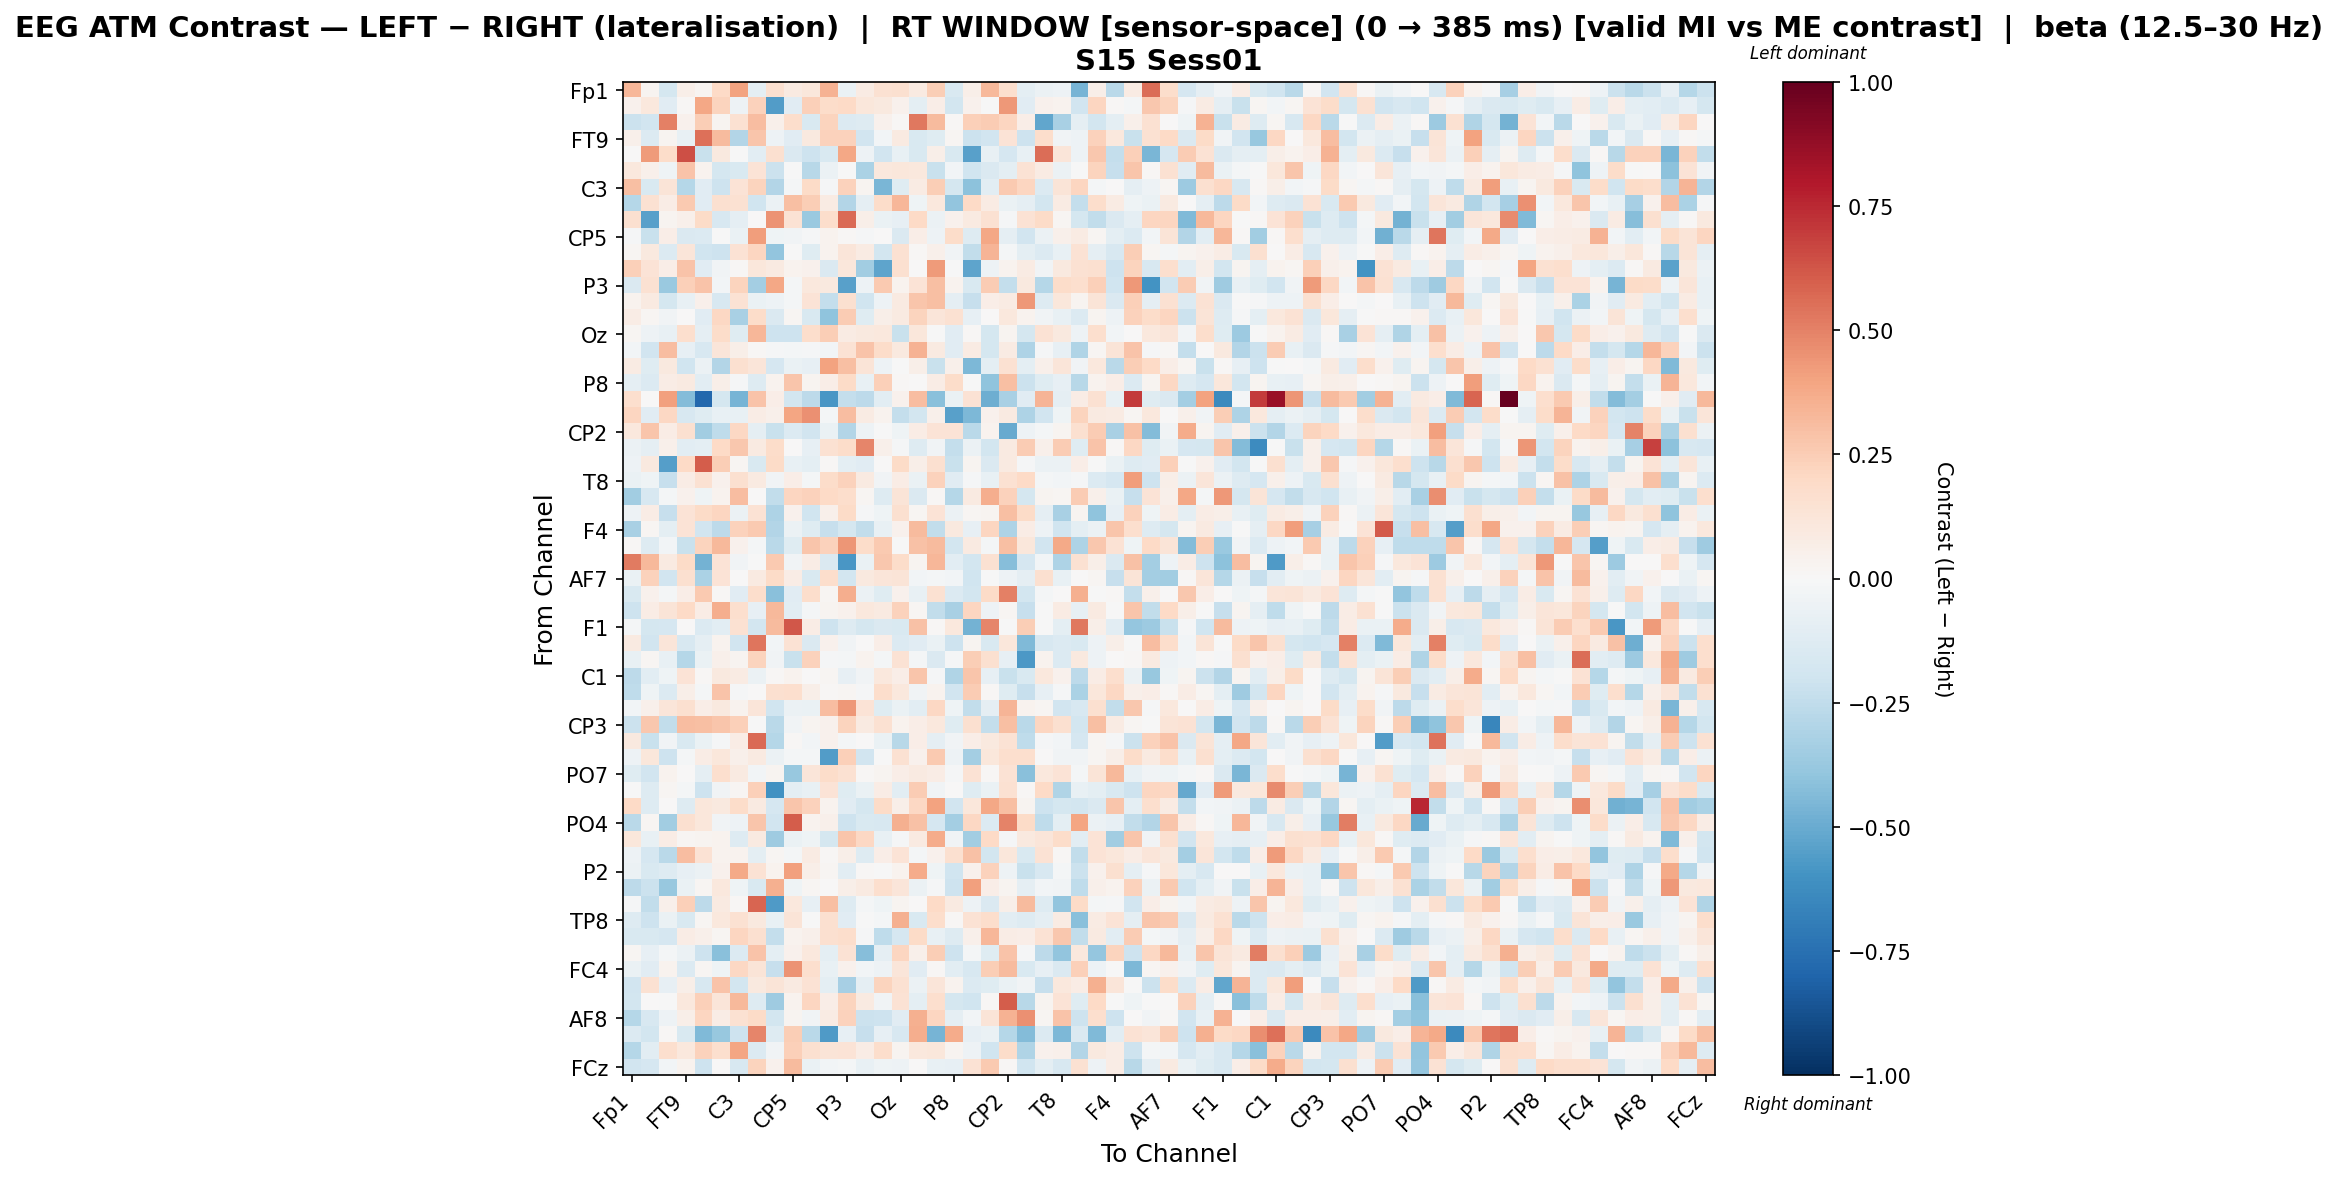

Values plotted in this chart, from the file beside it:
, Fp1, Fz, F3, FT9, FC5, FC1, C3, T7, TP9, CP5, CP1, Pz, P3, P7, O1, Oz, O2, P4, P8, TP10, CP6, CP2, Cz
Fp1, 0.3297, 0.02351, -0.1745, 0.06247, 0.0295, 0.1992, 0.4031, -0.09596, 0.1583, 0.08945, 0.1143, 0.3502, -0.06915, 0.08489, 0.1489, 0.1566, 0.09147, 0.2449, -0.1557, 0.06134, 0.3248, 0.1657, -0.1001
Fz, 0.0399, 0.1077, -0.1098, 0.008104, 0.39, 0.2235, -0.04775, 0.2321, -0.5593, -0.115, 0.2405, 0.1816, 0.2019, 0.1118, 0.09387, 0.04581, -0.09557, 0.06485, -0.1809, 0.04649, -0.003311, 0.4344, -0.1159
F3, -0.2175, -0.1886, 0.5074, 0.04083, 0.249, 0.02935, 0.1511, 0.3082, 0.05358, 0.174, -0.1546, 0.2219, -0.1358, -0.126, 0.0461, 0.00881, 0.5265, 0.3202, 0.008846, 0.2362, 0.2559, 0.2155, 0.06965
FT9, 0.04752, -0.1335, 0.0292, -0.07237, 0.5543, 0.3128, -0.2943, 0.274, -0.04944, -0.1132, 0.09867, 0.2286, 0.2337, -0.194, -0.02566, 0.08839, -0.1509, -0.1192, 0.02049, -0.2138, -0.1953, 0.1348, -0.2098
FC5, 0.002943, 0.4287, 0.1861, 0.6428, -0.2195, 0.09553, -0.005925, -0.1021, 0.1612, -0.1438, -0.2089, -0.1525, 0.3858, -0.04713, -0.1939, -0.07344, -0.1549, 0.05559, -0.1557, -0.5407, -0.07387, -0.1657, -0.07276
FC1, 0.1086, 0.04837, -0.04072, 0.2859, 0.03744, -0.1731, -0.1557, 0.1345, -0.2168, -0.001148, -0.2772, -0.05604, -0.003894, -0.3169, 0.1037, 0.115, 0.1032, -0.2201, -0.02356, -0.2007, -0.1438, -0.09662, 0.1427
C3, 0.297, -0.1512, 0.1312, -0.284, -0.1115, -0.2077, 0.1401, 0.2225, -0.2954, -0.02164, 0.1928, -0.01193, 0.2327, 0.03058, -0.4542, -0.1237, 0.08377, 0.2475, -0.1738, -0.414, -0.1044, 0.2607, 0.2147
T7, -0.2815, 0.1536, 0.07771, 0.2632, -0.1098, 0.16, 0.1525, -0.1954, -0.05984, 0.2972, 0.2499, 0.08411, -0.2902, -0.09347, 0.1867, 0.3356, -0.03971, 0.1041, -0.3927, 0.2005, 0.08037, -0.06636, -0.0888
TP9, 0.1619, -0.5434, 0.02348, 0.04963, 0.1902, -0.1609, -0.09075, 0.005317, 0.4499, 0.1445, -0.3676, 0.1738, 0.5644, 0.05546, -0.07019, -0.0844, 0.1989, -0.05487, 0.04281, 0.09281, 0.1501, -0.01285, 0.1446
CP5, -0.01328, -0.2241, 0.06436, -0.1434, -0.1398, -0.007111, -0.06644, 0.4193, -0.04469, -0.03682, -0.01238, 0.0378, 0.01134, -0.01534, 0.002328, -0.1426, 0.06875, -0.05107, 0.1854, -0.1273, 0.3839, -0.08687, -0.1896
CP1, 0.02294, 0.09801, -0.1382, 0.1187, -0.2024, -0.2091, 0.1457, 0.2166, -0.3974, -0.003927, -0.1173, 0.03807, 0.1203, 0.08361, -0.1813, 0.1518, 0.01159, 0.05292, -0.03453, -0.245, 0.3435, -0.02053, -0.09807
Pz, 0.2417, 0.1364, 0.06735, 0.2869, -0.1134, -0.03742, 0.01102, 0.1131, 0.08833, 0.0337, 0.04037, -0.1411, 0.114, -0.3464, -0.524, 0.1591, 0.001033, 0.423, -0.001317, -0.5294, -0.05457, 0.03397, 0.07951
P3, -0.1456, 0.1509, -0.3713, 0.2383, 0.2837, -0.02526, 0.2228, -0.3399, 0.3829, -0.01812, 0.1035, 0.09431, -0.5442, -0.04727, 0.2579, 0.03571, 0.1335, 0.3019, 0.03216, -0.1487, 0.2513, -0.2353, 0.09423
P7, 0.03312, 0.09282, -0.1754, -0.07688, 0.05018, -0.158, 0.1433, -0.06266, -0.05161, -0.02264, 0.1404, -0.2387, 0.1568, -0.2026, -0.0511, 0.08679, 0.2812, 0.3028, -0.08827, -0.2339, 0.06834, 0.08371, 0.4307
O1, 0.07322, 0.01614, -0.03804, 0.002416, -0.1168, 0.2046, -0.3211, 0.1851, -0.1417, 0.0159, -0.1495, -0.4062, 0.2549, -0.1235, 0.05924, 0.09041, 0.2258, 0.1206, 0.1551, -0.08472, 0.006567, 0.1038, 0.03221
Oz, 0.01942, -0.05226, -0.07103, 0.1698, -0.08918, 0.18, -0.1196, 0.3287, -0.2084, -0.2056, 0.1766, 0.2478, 0.07866, 0.09818, 0.1038, -0.2196, 0.1131, -0.006622, -0.1163, 0.008222, -0.1771, 0.03121, -0.1746
O2, -0.02567, -0.1892, 0.3059, -0.08079, -0.1617, 0.1206, 0.0548, 0.01245, -0.01237, -0.01808, -0.01463, -0.02717, 0.1453, 0.2831, 0.1857, 0.101, 0.3476, 0.08628, -0.1166, 0.08185, -0.1786, 0.08027, -0.3077
P4, 0.07929, -0.1177, 0.1004, -0.201, -0.06203, -0.2955, 0.1615, 0.119, -0.1701, -0.06497, -0.08001, 0.4015, 0.3046, 0.1285, -0.05096, -0.007482, 0.05933, -0.2246, 0.04911, -0.4525, -0.09985, 0.1516, -0.09872
P8, -0.08907, -0.1331, 0.07479, 0.0908, -0.1056, 0.06019, -0.01224, -0.1286, 0.03882, 0.2751, 0.0273, 0.06341, 0.1929, -0.07656, 0.2415, 0.0136, 0.005643, 0.0721, 0.1866, -0.005635, -0.4062, 0.2989, -0.2149
TP10, 0.166, 0.006538, 0.4076, -0.4368, -0.7819, -0.1748, -0.4623, 0.2886, 0.06362, -0.1822, -0.2614, -0.5825, -0.2373, -0.2621, -0.1083, 0.04307, 0.3065, -0.4174, -0.06529, 0.1471, -0.4857, -0.3236, -0.1125
CP6, 0.2167, -0.1152, 0.2039, -0.1593, -0.1185, -0.07118, -0.07466, 0.07729, 0.04819, 0.3942, 0.4608, -0.02304, 0.3057, 0.08033, 0.0357, -0.2418, -0.1865, 0.04906, -0.5457, -0.4485, 0.03967, 0.08802, -0.3047
CP2, 0.1026, 0.2772, 0.07493, 0.161, -0.351, -0.256, 0.2047, -0.09062, -0.2221, -0.1342, -0.1878, -0.06475, -0.2919, -0.05303, -0.003948, -0.04288, 0.07325, 0.1381, 0.1347, -0.2704, 0.03315, -0.5013, -0.05205
Cz, -0.06203, -0.08734, 0.05105, -0.1059, -0.09414, 0.2019, 0.2677, 0.0873, 0.1815, 0.005179, -0.08192, 0.1531, 0.1871, 0.4872, 0.04942, -0.01367, -0.1288, -0.03205, -0.2412, -0.05533, -0.1816, 0.09335, 0.2542
C4, -0.05325, 0.09538, -0.5541, 0.196, 0.6074, 0.2449, 0.02029, -0.1515, 0.1895, -0.0755, -0.09666, 0.01152, -0.09622, -0.1154, 0.007034, 0.1882, 0.05856, 0.159, -0.2205, 0.02359, -0.141, 0.09234, -0.008147
T8, -0.06498, -0.04165, -0.2312, 0.07549, 0.1486, 0.04207, 0.1634, 0.08728, -0.03502, 0.06959, -0.02057, 0.1827, 0.2269, 0.09161, -0.03266, 0.07328, -0.06525, 0.2341, -0.11, -0.0103, -0.07794, 0.1562, 0.1996
FT10, -0.345, -0.1563, -0.02303, 0.04303, -0.044, 0.032, 0.3104, 0.0008421, -0.2486, 0.2139, 0.2318, 0.1987, 0.1727, 0.01786, -0.1319, 0.1309, -0.1466, 0.008215, -0.2858, 0.09193, 0.3601, 0.2307, -0.1796
FC2, -0.04788, 0.07217, -0.2315, 0.1368, 0.189, 0.2174, -0.05549, 0.1471, -0.3056, 0.0402, -0.2029, 0.05157, 0.1946, -0.009282, -0.04255, 0.157, 0.01655, 0.1342, -0.0565, 0.02129, 0.02394, 0.3039, 0.1908
F4, -0.3239, 0.02222, -0.09912, 0.1356, -0.1939, -0.258, 0.23, 0.2613, -0.2934, -0.06237, -0.1235, -0.2343, -0.1728, -0.2462, -0.0758, 0.04133, 0.3149, -0.2461, 0.1008, -0.08506, 0.2178, -0.3099, 0.07418
F8, 0.01103, -0.1325, -0.02897, -0.2257, 0.2234, 0.327, 0.04006, -0.01918, -0.2731, -0.1244, 0.2743, 0.2274, 0.4444, 0.1826, 0.2592, -0.002066, 0.2896, 0.3188, -0.1855, 0.08941, -0.02079, 0.3031, 0.111
Fp2, 0.5157, 0.3246, 0.09243, 0.1939, -0.4703, 0.1382, -0.03846, -0.006294, 0.2594, -0.03265, 0.07696, -0.1433, -0.5826, -0.06438, 0.2724, 0.1799, 0.02381, 0.3357, -0.102, -0.1836, 0.1517, -0.4253, -0.1695
AF7, -0.06659, 0.2332, -0.193, 0.1632, -0.3161, 0.138, 0.004953, 0.09044, 0.195, 0.07313, -0.1551, 0.1757, -0.1848, 0.09589, 0.1196, 0.1296, -0.02377, -0.01661, -0.02755, -0.1983, -0.001081, -0.04868, -0.09264
AF3, -0.1525, 0.04193, -0.01989, 0.06774, 0.2622, 0.01252, -0.1147, 0.1739, -0.4194, -0.1153, 0.174, 0.01621, 0.3629, -0.05553, -0.1237, 0.04275, -0.07035, 0.1556, -0.1341, -0.183, 0.1929, 0.5072, -0.1824
AFz, -0.2061, 0.0731, 0.1284, 0.1975, 0.07131, 0.3664, 0.1642, -0.08556, 0.3242, -0.1039, -0.02027, 0.02719, 0.04558, 0.1065, 0.089, 0.2317, 0.01705, -0.2484, -0.3241, 0.2137, -0.05071, 0.01776, -0.2316
F1, -0.01941, -0.1756, -0.1674, 0.006477, -0.1384, -0.1054, 0.149, -0.1859, 0.3172, 0.6211, 0.07312, -0.2092, -0.1265, -0.172, -0.1454, -0.1524, 0.2903, 0.01263, 0.1038, -0.4709, 0.492, -0.001761, 0.2465
FT7, 0.09069, -0.1936, 0.1197, -0.1635, -0.09267, 0.03586, -0.1936, 0.5366, -0.03012, 0.1479, -0.1467, 0.04543, -0.03258, 0.002023, 0.0651, -0.133, -0.1112, -0.06384, -0.2042, 0.03058, -0.1497, 0.116, -0.4439
FC3, -0.07695, 0.01994, -0.07257, -0.2829, -0.06729, 0.05341, 0.02473, 0.2213, -0.03395, -0.2248, 0.2275, -0.01103, -0.01588, 0.03343, -0.01844, 0.1449, -0.01565, -0.1408, -0.008637, 0.2434, 0.1612, -0.07821, -0.5706
C1, -0.2593, -0.1046, -0.04243, 0.1388, 0.01059, 0.1003, 0.07821, -0.05977, 0.01542, 0.03505, 0.0, 0.0183, -0.0814, -0.03789, 0.1061, 0.06776, 0.2746, -0.0129, -0.3025, 0.2755, -0.0823, -0.2192, -0.1535
C5, -0.2537, -0.04629, -0.1362, 0.06228, -0.01702, 0.2873, -0.01046, 0.001031, 0.157, 0.1669, 0.06086, 0.009957, 0.01921, -0.01357, 0.1771, 0.1033, -0.03346, 0.03305, -0.1939, 0.253, 0.01428, -0.1174, -0.2304
TP7, -0.0293, 0.05433, 0.1195, 0.1575, 0.06872, 0.1007, 0.03768, 0.1218, -0.2012, -0.06093, -0.06531, 0.3062, 0.4369, 0.1352, -0.1194, -0.06741, -0.1035, 0.2087, -0.04025, -0.2438, -0.09216, 0.34, 0.0318
CP3, -0.2178, 0.2676, -0.245, 0.3124, 0.2981, 0.2748, 0.2406, -0.005439, -0.2722, -0.03453, 0.02819, 0.04257, 0.2261, 0.08635, 0.1499, 0.03145, 0.06695, 0.1028, -0.1246, 0.1598, -0.24, 0.3015, -0.2664
P1, 0.09571, -0.2227, -0.03296, -0.1533, -0.06383, -0.009343, 0.07346, 0.5664, -0.2858, 0.01013, -0.02956, 0.04546, -0.01793, 0.0, -0.06369, -0.2736, 0.06593, -0.09257, -0.03383, 0.06387, 0.09581, 0.1442, -0.2564
P5, -0.05467, 0.1145, -0.2106, -0.0179, 0.07265, 0.1154, 0.05468, 0.09275, -0.05673, -0.01883, -0.02167, -0.5564, 0.2354, -0.1894, -0.001882, 0.1526, 0.04347, 0.2587, -0.05345, -0.3367, 0.1168, 0.1693, 0.1712
PO7, -0.1247, -0.1875, 0.03286, 0.0003146, -0.09021, 0.1668, 0.09185, -0.03106, 0.02923, -0.3768, 0.1238, 0.1805, 0.1561, 0.01402, 0.0304, 0.06822, 0.08833, 0.07114, -0.01502, 0.1425, 0.01502, 0.143, -0.4167
PO3, -0.004481, -0.1262, 0.01722, -0.02139, -0.2035, -0.03901, 0.01564, 0.2349, -0.6033, -0.09508, -0.07069, 0.1367, -0.1224, -0.0636, 0.07531, -0.1079, 0.2539, -0.03672, 0.0008915, -0.122, -0.06503, 0.1486, 0.01289
POz, 0.1995, -0.1262, 0.001809, -0.1317, 0.1115, 0.09619, 0.1859, 0.08889, -0.1653, 0.2786, 0.2341, 0.03832, -0.1159, -0.1773, 0.1876, 0.06226, 0.2105, 0.401, -0.1948, 0.1109, 0.3895, 0.2989, 0.02928
PO4, -0.2691, 0.01679, -0.3463, 0.1572, 0.1124, -0.03677, -0.04848, 0.279, -0.1938, 0.6053, 0.03509, 0.05309, -0.2045, -0.1498, -0.1567, 0.356, 0.2937, -0.1701, -0.341, 0.2081, -0.1356, 0.4998, 0.1882
PO8, 0.1128, -0.07143, 0.07259, 0.01915, 0.0268, 0.03847, -0.1258, 0.08814, -0.3548, -0.0682, -0.04156, -0.1794, 0.2774, 0.2107, -0.07446, -0.0097, 0.0913, 0.3706, -0.03736, -0.3499, 0.1983, -0.01395, 0.1008
P6, -0.05164, -0.1694, -0.2714, 0.3109, 0.1417, 0.03863, 0.03726, -0.09825, 0.01639, -0.02041, 0.08174, 0.008893, 0.05821, -0.1303, 0.06975, 0.1397, -0.02156, 0.04394, 0.1622, 0.2965, -0.1828, 0.1166, -0.1562
P2, -0.05582, -0.1531, -0.1279, -0.08007, -0.05772, 0.04232, 0.3793, 0.1462, 0.03378, 0.4104, 0.05584, 0.01974, -0.1035, 0.01516, -0.00239, 0.03133, 0.3689, -0.04197, -0.1984, 0.03944, 0.2306, -0.04781, -0.2242
CPz, -0.2627, -0.2145, -0.3767, -0.06341, 0.01813, 0.1028, -0.04103, -0.1515, 0.3572, -0.04641, 0.01592, 0.0002274, 0.05537, 0.08815, 0.1659, 0.1229, -0.06213, -0.00864, -0.2106, 0.412, 0.06629, 0.03068, -0.09197
CP4, -0.01552, -0.2459, 0.05164, 0.2379, -0.2655, 0.08608, 0.009864, 0.5827, -0.5672, 0.1052, -0.08494, 0.3018, -0.1294, -0.02314, -0.04428, 0.02989, 0.002463, 0.197, 0.08778, -0.05293, -0.1439, 0.05641, 0.3173
TP8, -0.1321, -0.2054, -0.0656, -0.1545, 0.01797, 0.1019, 0.1509, 0.101, -0.07046, 0.1287, -0.001023, 0.1617, -0.1163, -0.00312, -0.01662, 0.3538, -0.1532, 0.174, 0.01354, 0.1418, 0.1781, -0.1016, -0.1288
C6, -0.1519, -0.155, -0.168, 0.07407, 0.0536, 0.0228, 0.2132, 0.1599, -0.2366, 0.0356, 0.04993, 0.1597, 0.1753, -0.01105, -0.2538, -0.1666, 0.191, -0.07071, -0.1314, 0.04964, 0.334, 0.07584, 0.06787
C2, 0.02154, -0.07817, -0.01758, -0.05955, -0.204, -0.4169, -0.1353, 0.2844, -0.1011, 0.04222, 0.1043, -0.09797, 0.1439, -0.4249, -0.08948, 0.211, 0.05402, 0.2457, -0.2042, -0.02144, -0.1218, 0.2844, -0.01191
FC4, -0.0686, -0.1103, 0.03722, -0.1369, 0.01808, -0.04451, 0.209, 0.1264, -0.2335, 0.4516, 0.1682, -0.07258, 0.04657, -0.03105, -0.04785, 0.1212, -0.1117, 0.01099, -0.1083, -0.1625, 0.2463, 0.3184, -0.1527
FT8, -0.1917, 0.1501, -0.07862, 0.06114, -0.1597, 0.2838, -0.1832, 0.09786, 0.127, 0.09209, 0.1409, -0.09779, -0.3293, -0.09302, 0.2209, 0.1562, -0.06206, 0.1205, 0.03694, -0.1372, -0.121, -0.06292, -0.03865
F6, -0.1854, 0.006081, -0.007547, 0.1042, 0.2385, 0.1173, 0.321, -0.131, -0.3547, 0.03215, 0.2116, 0.06902, 0.2196, 0.08798, -0.03492, 0.1478, -0.09973, 0.1703, -0.1784, -0.1976, 0.01504, 0.6028, -0.2789
AF8, -0.2846, -0.1588, -0.05306, 0.05983, 0.2181, 0.07375, 0.1516, 0.1917, -0.1844, 0.02415, -0.03528, 0.07817, 0.2293, -0.2121, -0.2072, -0.1102, 0.3521, 0.2144, -0.08932, -0.02414, 0.1255, 0.3501, 0.4586
AF4, -0.1334, -0.1807, 0.01151, -0.1515, -0.4408, -0.3766, -0.2054, 0.488, -0.1323, 0.2473, -0.2699, -0.5682, -0.08248, -0.2333, -0.08041, -0.1626, 0.3649, -0.4653, 0.3713, -0.07859, -0.06974, -0.2814, -0.4355
F2, -0.2865, -0.1053, 0.1667, 0.102, 0.2323, 0.1647, 0.398, -0.1402, -0.03459, 0.2396, 0.1588, 0.1308, 0.1399, 0.07566, 0.1796, 0.03051, 0.1086, 0.1106, 0.02959, -0.05459, -0.1965, 0.1832, -0.2989
... 1 more rows
